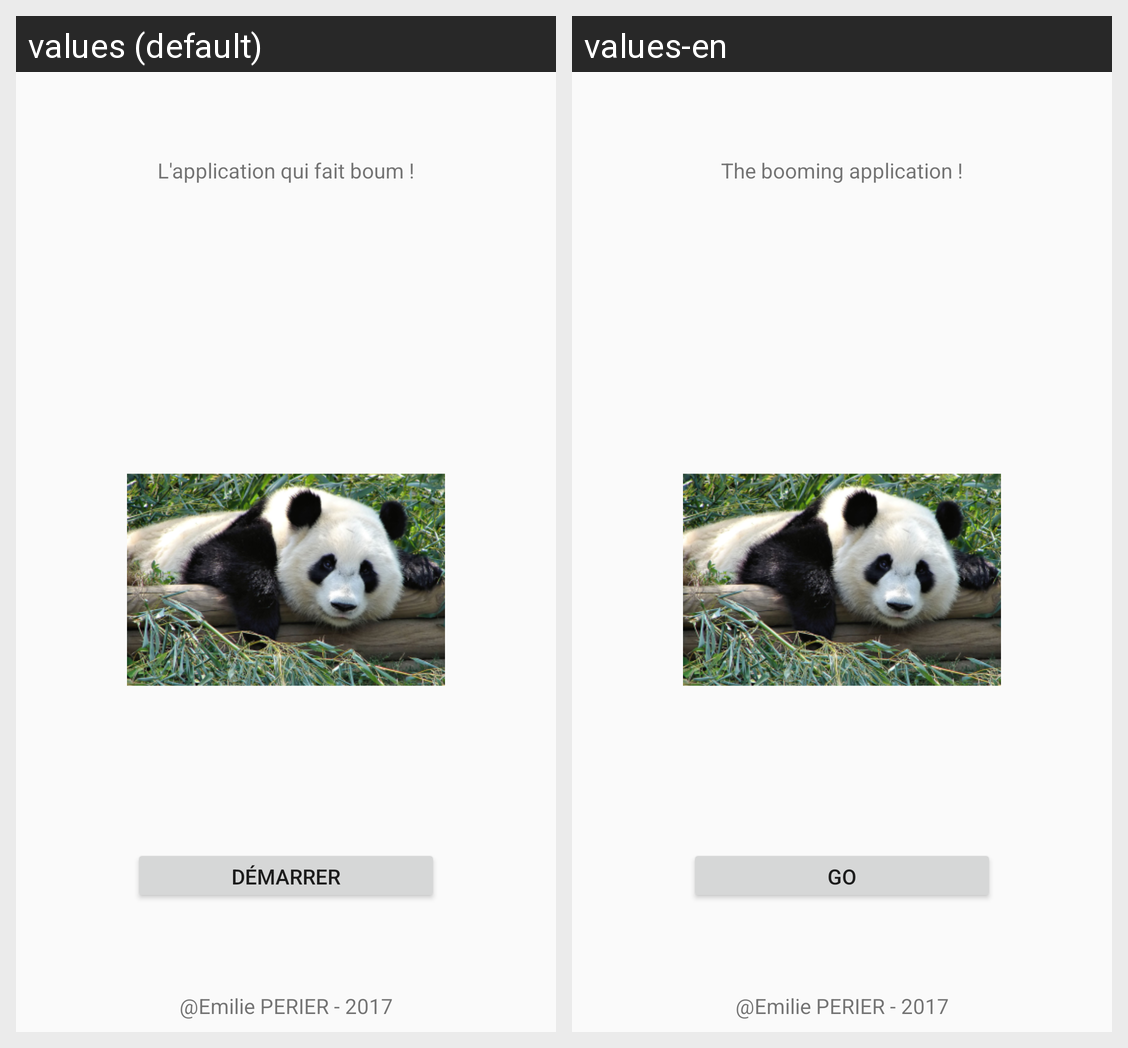

The same Android screen rendered under two of its app's locales, left to right. List the strings drawn on it with the default value and each locale's translation.
Android screen res/layout/activity_main.xml rendered under 2 locales, left to right: values (default), values-en. Device: Nexus 5 (rendered at 1080×1920; each locale shown at half size, 540×960, under a caption strip naming it); theme AppTheme.
Strings drawn on this screen, with the default value and each locale's value (text and hints the layout hard-codes, and strings that could not be matched under every locale, appear in the picture but are not listed):

title
  values: L'application qui fait boum !
  values-en: The booming application !

copyright
  values: @Emilie PERIER - 2017
  values-en: @Emilie PERIER - 2017  [not translated; the default value is used]

go
  values: Démarrer
  values-en: Go
